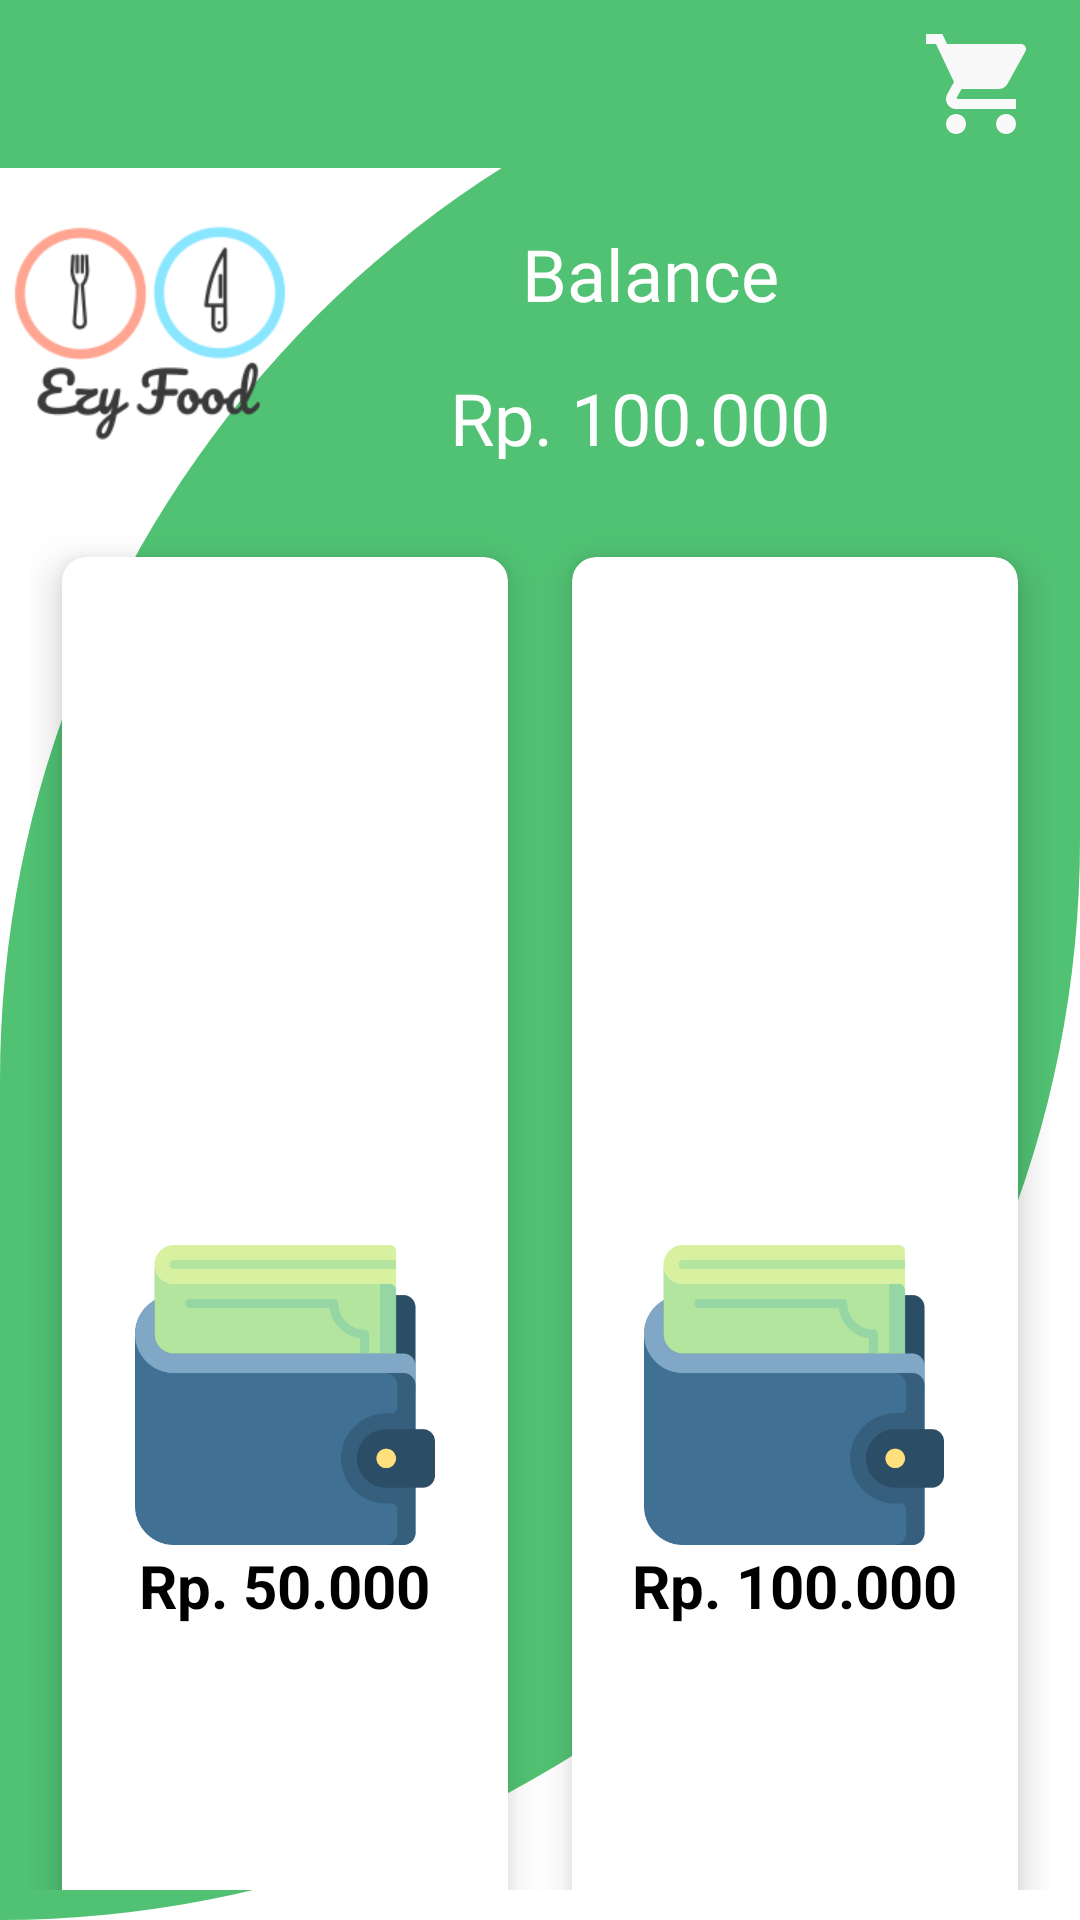

The Android layout XML behind this screen, and the referenced resources:
<!-- AndroidManifest.xml: application theme Theme.EzyFood -->
<!-- res/layout/activity_top_up.xml -->
<?xml version="1.0" encoding="utf-8"?>

<RelativeLayout xmlns:android="http://schemas.android.com/apk/res/android"
    xmlns:app="http://schemas.android.com/apk/res-auto"
    xmlns:tools="http://schemas.android.com/tools"
    android:layout_width="match_parent"
    android:layout_height="match_parent"
    android:background="@drawable/cut_card_background"
    tools:context=".TopUpActivity">

    <include
        layout = "@layout/appbar"/>

    <RelativeLayout
        android:layout_below="@id/toolbar"
        android:id="@+id/relativeViewTopUp"
        android:layout_width="match_parent"
        android:layout_height="wrap_content"
        android:layout_marginLeft="0dp"
        android:layout_marginTop="5dp"
        android:layout_marginRight="10dp">

        <ImageView
            android:id="@+id/ezy"
            android:layout_width="100dp"
            android:layout_height="100dp"
            android:layout_marginLeft="0dp"
            android:src="@drawable/ezy" />

        <TextView
            android:layout_width="167dp"
            android:layout_height="wrap_content"
            android:layout_alignParentTop="true"
            android:layout_marginLeft="74dp"
            android:layout_marginTop="14dp"
            android:layout_toRightOf="@id/ezy"
            android:fontFamily="@font/lemon"
            android:text="Balance"
            android:textColor="@color/white"
            android:textSize="24sp" />

        <TextView
            android:id="@+id/balance"
            android:layout_width="281dp"
            android:layout_height="30dp"
            android:layout_alignParentTop="true"
            android:layout_marginLeft="50dp"
            android:layout_marginTop="62dp"
            android:layout_toRightOf="@id/ezy"
            android:fontFamily="@font/lemon"
            android:text="Rp. 100.000"
            android:textColor="@color/white"
            android:textSize="24sp" />
    </RelativeLayout>

    <GridLayout
        android:layout_width="match_parent"
        android:layout_height="match_parent"
        android:layout_below="@+id/relativeViewTopUp"
        android:layout_marginTop="20dp"
        android:layout_margin="10dp"
        android:columnCount="3"
        android:rowCount="3">

        <androidx.cardview.widget.CardView
            android:id="@+id/limapuluh"
            android:layout_width="wrap_content"
            android:layout_height="wrap_content"
            android:layout_gravity="fill"
            android:layout_columnWeight="1"
            android:layout_rowWeight="1"
            android:layout_row="0"
            android:layout_column="0"
            app:cardCornerRadius="8dp"
            app:cardElevation="8dp"
            app:cardUseCompatPadding="true">

            <LinearLayout
                android:layout_width="wrap_content"
                android:layout_height="wrap_content"
                android:layout_gravity="center_vertical|center_horizontal"
                android:gravity="center"
                android:orientation="vertical">

                <ImageView
                    android:layout_width="100dp"
                    android:layout_height="100dp"
                    android:src="@drawable/wallet"/>
                <TextView
                    android:layout_width="wrap_content"
                    android:layout_height="wrap_content"
                    android:text="Rp. 50.000"
                    android:textSize="20sp"
                    android:textStyle="bold"
                    android:textColor="@color/black"/>
            </LinearLayout>
        </androidx.cardview.widget.CardView>

        <androidx.cardview.widget.CardView
            android:id="@+id/seratus"
            android:layout_width="wrap_content"
            android:layout_height="wrap_content"
            android:layout_gravity="fill"
            android:layout_columnWeight="1"
            android:layout_rowWeight="1"
            android:layout_row="0"
            android:layout_column="1"
            app:cardCornerRadius="8dp"
            app:cardElevation="8dp"
            app:cardUseCompatPadding="true">

            <LinearLayout
                android:layout_width="wrap_content"
                android:layout_height="wrap_content"
                android:layout_gravity="center_vertical|center_horizontal"
                android:gravity="center"
                android:orientation="vertical">

                <ImageView
                    android:layout_width="100dp"
                    android:layout_height="100dp"
                    android:src="@drawable/wallet"/>
                <TextView
                    android:layout_width="wrap_content"
                    android:layout_height="wrap_content"
                    android:text="Rp. 100.000"
                    android:textSize="20sp"
                    android:textStyle="bold"
                    android:textColor="@color/black"/>
            </LinearLayout>
        </androidx.cardview.widget.CardView>

        <androidx.cardview.widget.CardView
            android:id="@+id/seratuslimapuluh"
            android:layout_width="wrap_content"
            android:layout_height="wrap_content"
            android:layout_gravity="fill"
            android:layout_columnWeight="1"
            android:layout_rowWeight="1"
            android:layout_row="1"
            android:layout_column="0"
            app:cardCornerRadius="8dp"
            app:cardElevation="8dp"
            app:cardUseCompatPadding="true">

            <LinearLayout
                android:layout_width="wrap_content"
                android:layout_height="wrap_content"
                android:layout_gravity="center_vertical|center_horizontal"
                android:gravity="center"
                android:orientation="vertical">

                <ImageView
                    android:layout_width="100dp"
                    android:layout_height="100dp"
                    android:src="@drawable/wallet"/>
                <TextView
                    android:layout_width="wrap_content"
                    android:layout_height="wrap_content"
                    android:text="Rp. 150.000"
                    android:textSize="20sp"
                    android:textStyle="bold"
                    android:textColor="@color/black"/>
            </LinearLayout>
        </androidx.cardview.widget.CardView>

        <androidx.cardview.widget.CardView
            android:id="@+id/duaratus"
            android:layout_width="wrap_content"
            android:layout_height="wrap_content"
            android:layout_gravity="fill"
            android:layout_columnWeight="1"
            android:layout_rowWeight="1"
            android:layout_row="1"
            android:layout_column="1"
            app:cardCornerRadius="8dp"
            app:cardElevation="8dp"
            app:cardUseCompatPadding="true">

            <LinearLayout
                android:layout_width="wrap_content"
                android:layout_height="wrap_content"
                android:layout_gravity="center_vertical|center_horizontal"
                android:gravity="center"
                android:orientation="vertical">

                <ImageView
                    android:layout_width="100dp"
                    android:layout_height="100dp"
                    android:src="@drawable/wallet"/>
                <TextView
                    android:layout_width="wrap_content"
                    android:layout_height="wrap_content"
                    android:text="Rp. 200.000"
                    android:textSize="20sp"
                    android:textStyle="bold"
                    android:textColor="@color/black"/>
            </LinearLayout>
        </androidx.cardview.widget.CardView>

        <androidx.cardview.widget.CardView
            android:id="@+id/duaratuslimapuluh"
            android:layout_width="wrap_content"
            android:layout_height="wrap_content"
            android:layout_gravity="fill"
            android:layout_columnWeight="1"
            android:layout_rowWeight="1"
            android:layout_row="2"
            android:layout_column="0"
            app:cardCornerRadius="8dp"
            app:cardElevation="8dp"
            app:cardUseCompatPadding="true">

            <LinearLayout
                android:layout_width="wrap_content"
                android:layout_height="wrap_content"
                android:layout_gravity="center_vertical|center_horizontal"
                android:gravity="center"
                android:orientation="vertical">

                <ImageView
                    android:layout_width="100dp"
                    android:layout_height="106dp"
                    android:src="@drawable/wallet" />
                <TextView
                    android:layout_width="wrap_content"
                    android:layout_height="wrap_content"
                    android:text="Rp. 250.000"
                    android:textSize="20sp"
                    android:textStyle="bold"
                    android:textColor="@color/black"/>
            </LinearLayout>
        </androidx.cardview.widget.CardView>

        <androidx.cardview.widget.CardView
            android:id="@+id/limaratus"
            android:layout_width="wrap_content"
            android:layout_height="wrap_content"
            android:layout_gravity="fill"
            android:layout_columnWeight="1"
            android:layout_rowWeight="1"
            android:layout_row="2"
            android:layout_column="1"
            app:cardCornerRadius="8dp"
            app:cardElevation="8dp"
            app:cardUseCompatPadding="true">

            <LinearLayout
                android:layout_width="wrap_content"
                android:layout_height="wrap_content"
                android:layout_gravity="center_vertical|center_horizontal"
                android:gravity="center"
                android:orientation="vertical">

                <ImageView
                    android:layout_width="100dp"
                    android:layout_height="100dp"
                    android:src="@drawable/wallet"/>
                <TextView
                    android:layout_width="wrap_content"
                    android:layout_height="wrap_content"
                    android:text="TopUp"
                    android:textSize="16sp"
                    android:textStyle="bold"
                    android:textColor="@color/black"/>
            </LinearLayout>
        </androidx.cardview.widget.CardView>

        <androidx.cardview.widget.CardView
            android:id="@+id/tigaratus"
            android:layout_width="wrap_content"
            android:layout_height="wrap_content"
            android:layout_gravity="fill"
            android:layout_columnWeight="1"
            android:layout_rowWeight="1"
            android:layout_row="2"
            android:layout_column="1"
            app:cardCornerRadius="8dp"
            app:cardElevation="8dp"
            app:cardUseCompatPadding="true">

            <LinearLayout
                android:layout_width="wrap_content"
                android:layout_height="wrap_content"
                android:layout_gravity="center_vertical|center_horizontal"
                android:gravity="center"
                android:orientation="vertical">

                <ImageView
                    android:layout_width="100dp"
                    android:layout_height="100dp"
                    android:src="@drawable/wallet"/>
                <TextView
                    android:layout_width="wrap_content"
                    android:layout_height="wrap_content"
                    android:text="Rp. 300.000"
                    android:textSize="20sp"
                    android:textStyle="bold"
                    android:textColor="@color/black"/>
            </LinearLayout>
        </androidx.cardview.widget.CardView>

    </GridLayout>



</RelativeLayout>
<!-- res/layout/appbar.xml (included above) -->
<?xml version="1.0" encoding="utf-8"?>

<RelativeLayout
    xmlns:android="http://schemas.android.com/apk/res/android"
    xmlns:app="http://schemas.android.com/apk/res-auto"
    xmlns:tools="http://schemas.android.com/tools"
    android:layout_width="match_parent"
    android:layout_height="?attr/actionBarSize"
    android:background="#51C273"
    android:id="@+id/toolbar">

    <RelativeLayout
        android:layout_width="match_parent"
        android:layout_height="match_parent">

        <ImageView
            android:id="@+id/back"
            android:layout_width="40dp"
            android:layout_height="40dp"
            android:layout_margin="8dp"
            android:layout_alignParentLeft="true"
            app:srcCompat="@drawable/ic_backbtn"
            tools:ignore="VectorDrawableCompat"/>

        <ImageView
            android:id="@+id/cart"
            android:layout_width="50dp"
            android:layout_height="50dp"
            android:layout_weight="1"
            android:layout_alignParentRight="true"
            android:layout_margin="8dp"
            app:srcCompat="@drawable/ic_cart"
            tools:ignore="VectorDrawableCompat" />
    </RelativeLayout>
</RelativeLayout>
<!-- resources referenced by this layout -->
<resources>
  <color name="black">#FF000000</color>
  <color name="white">#FFFFFFFF</color>
  <!-- drawable cut_card_background (drawable) -->
  <?xml version="1.0" encoding="utf-8"?>
  
  <shape xmlns:android="http://schemas.android.com/apk/res/android"
      android:shape="rectangle">
  
      <solid android:color="#51C273"/>
      <corners
          android:topLeftRadius="500dp"
          android:bottomRightRadius="500dp"/>
  
  </shape>
  <!-- drawable ezy: png bitmap (drawable, 11589 bytes) -->
  <!-- drawable ic_cart (drawable) -->
  <vector android:height="50dp" android:tint="#F9F9F9"
      android:viewportHeight="24" android:viewportWidth="24"
      android:width="50dp" xmlns:android="http://schemas.android.com/apk/res/android">
      <path android:fillColor="@android:color/white" android:pathData="M7,18c-1.1,0 -1.99,0.9 -1.99,2S5.9,22 7,22s2,-0.9 2,-2 -0.9,-2 -2,-2zM1,2v2h2l3.6,7.59 -1.35,2.45c-0.16,0.28 -0.25,0.61 -0.25,0.96 0,1.1 0.9,2 2,2h12v-2L7.42,15c-0.14,0 -0.25,-0.11 -0.25,-0.25l0.03,-0.12 0.9,-1.63h7.45c0.75,0 1.41,-0.41 1.75,-1.03l3.58,-6.49c0.08,-0.14 0.12,-0.31 0.12,-0.48 0,-0.55 -0.45,-1 -1,-1L5.21,4l-0.94,-2L1,2zM17,18c-1.1,0 -1.99,0.9 -1.99,2s0.89,2 1.99,2 2,-0.9 2,-2 -0.9,-2 -2,-2z"/>
  </vector>
  <!-- drawable wallet: png bitmap (drawable, 13218 bytes) -->
  <style name="Theme.EzyFood" parent="Theme.MaterialComponents.Light.NoActionBar">
          
          <item name="colorPrimary">#31B057</item>
          <item name="colorPrimaryVariant">@color/purple_700</item>
          <item name="colorOnPrimary">@color/white</item>
          
          <item name="colorSecondary">@color/teal_200</item>
          <item name="colorSecondaryVariant">@color/teal_700</item>
          <item name="colorOnSecondary">@color/white</item>
          
          <item name="android:statusBarColor" tools:targetApi="l">?attr/colorPrimaryVariant</item>
          
      </style>
  <color name="purple_700">#FF3700B3</color>
  <color name="teal_200">#FF03DAC5</color>
  <color name="teal_700">#FF018786</color>
</resources>
